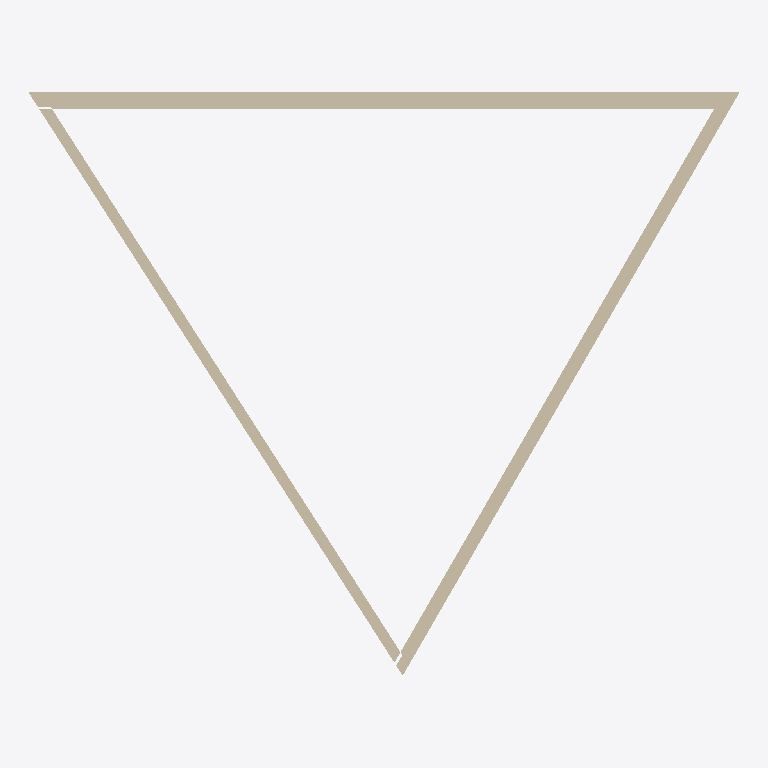
Plan cut of the same IFC building model at storey 'U1.UG_RDOK' (level -3.50 m, cut at -2.10 m), seen from above with north up, elements coloured by IFC class: 3 walls (beige). Cut surfaces are drawn darker.
Extent 19.7 m × 16.1 m × 3.5 m (x, y, z). Storeys (4): U1.UG_RDOK at -3.50 m; 00.EG_RDOK at 0.00 m; 01.OG_RDOK at 3.00 m; 02.OG_RDOK at 6.00 m. Elements (3): 3 IfcWall.

HEADER;
FILE_DESCRIPTION(('ViewDefinition [ReferenceView_V1.2]','RevitIdentifiers [VersionGUID: cdd247bc-9d62-49a2-bf3a-384f828da332, NumberOfSaves: 0]','CoordinateReference [CoordinateBase: Shared Coordinates]','ExchangeRequirement [Structural]'),'2;1');
FILE_NAME('4_RV_Str_addedBQ.ifc','2024-09-12T09:29:42+02:00',(''),(''),'IfcOpenShell 0.8.0','Bonsai 0.8.0','');
FILE_SCHEMA(('IFC4'));
ENDSEC;
DATA;
#90=IFCPROJECT('3k3rYVmQDDW90hT9pdtv9K',#18,'0000','IfcProject.Description (Projektbeschreibung)',$,'Bauvorhaben definieren','Projektstatus definieren',(#85),#82);
#113=IFCSITE('3k3rYVmQDDW90hT9pdtv9M',#18,'IfcSite.Name (Grundstück)',$,$,#112,$,$,.ELEMENT.,(47,21,39,600219),(8,33,38,576431),0.0,$,$);
#95=IFCBUILDING('3k3rYVmQDDW90hT9pdtv9L',#18,'IfcBuilding.Name (Gebäude)',$,$,#93,$,'IfcBuilding.Name (Gebäude)',.ELEMENT.,$,$,#94);
#99=IFCBUILDINGSTOREY('3k3rYVmQDDW90hT9mO8S$F',#18,'U1.UG_RDOK',$,'Level:_wg_Ebene OKD',#98,$,'U1.UG_RDOK',.ELEMENT.,-3.5);
#102=IFCBUILDINGSTOREY('3k3rYVmQDDW90hT9mO86pt',#18,'00.EG_RDOK',$,'Level:_wg_Ebene OKD',#101,$,'00.EG_RDOK',.ELEMENT.,5.215863E-13);
#106=IFCBUILDINGSTOREY('3k3rYVmQDDW90hT9mO86T7',#18,'01.OG_RDOK',$,'Level:_wg_Ebene OKD',#105,$,'01.OG_RDOK',.ELEMENT.,3.0);
#110=IFCBUILDINGSTOREY('3k3rYVmQDDW90hT9mO8c8J',#18,'02.OG_RDOK',$,'Level:_wg_Ebene OKD',#109,$,'02.OG_RDOK',.ELEMENT.,6.0);
#124=IFCWALL('3DqaUydM99ehywE4_2hm1u',#18,'Basic Wall:Holz Aussenwand_470mm:2270026',$,'Basic Wall:Holz Aussenwand_470mm',#119,#123,'2270026',.NOTDEFINED.);
#344=IFCWALL('3DqaUydM99ehywE4_2hm2J',#18,'Basic Wall:Holz tragende Wohnungstrennwand_380mm:2270113',$,'Basic Wall:Holz tragende Wohnungstrennwand_380mm',#339,#343,'2270113',.NOTDEFINED.);
#497=IFCWALL('3DqaUydM99ehywE4_2hm37',#18,'Basic Wall:STB 30cm, Beton C30/37:2270197',$,'Basic Wall:STB 30cm, Beton C30/37',#482,#496,'2270197',.NOTDEFINED.);
ENDSEC;
